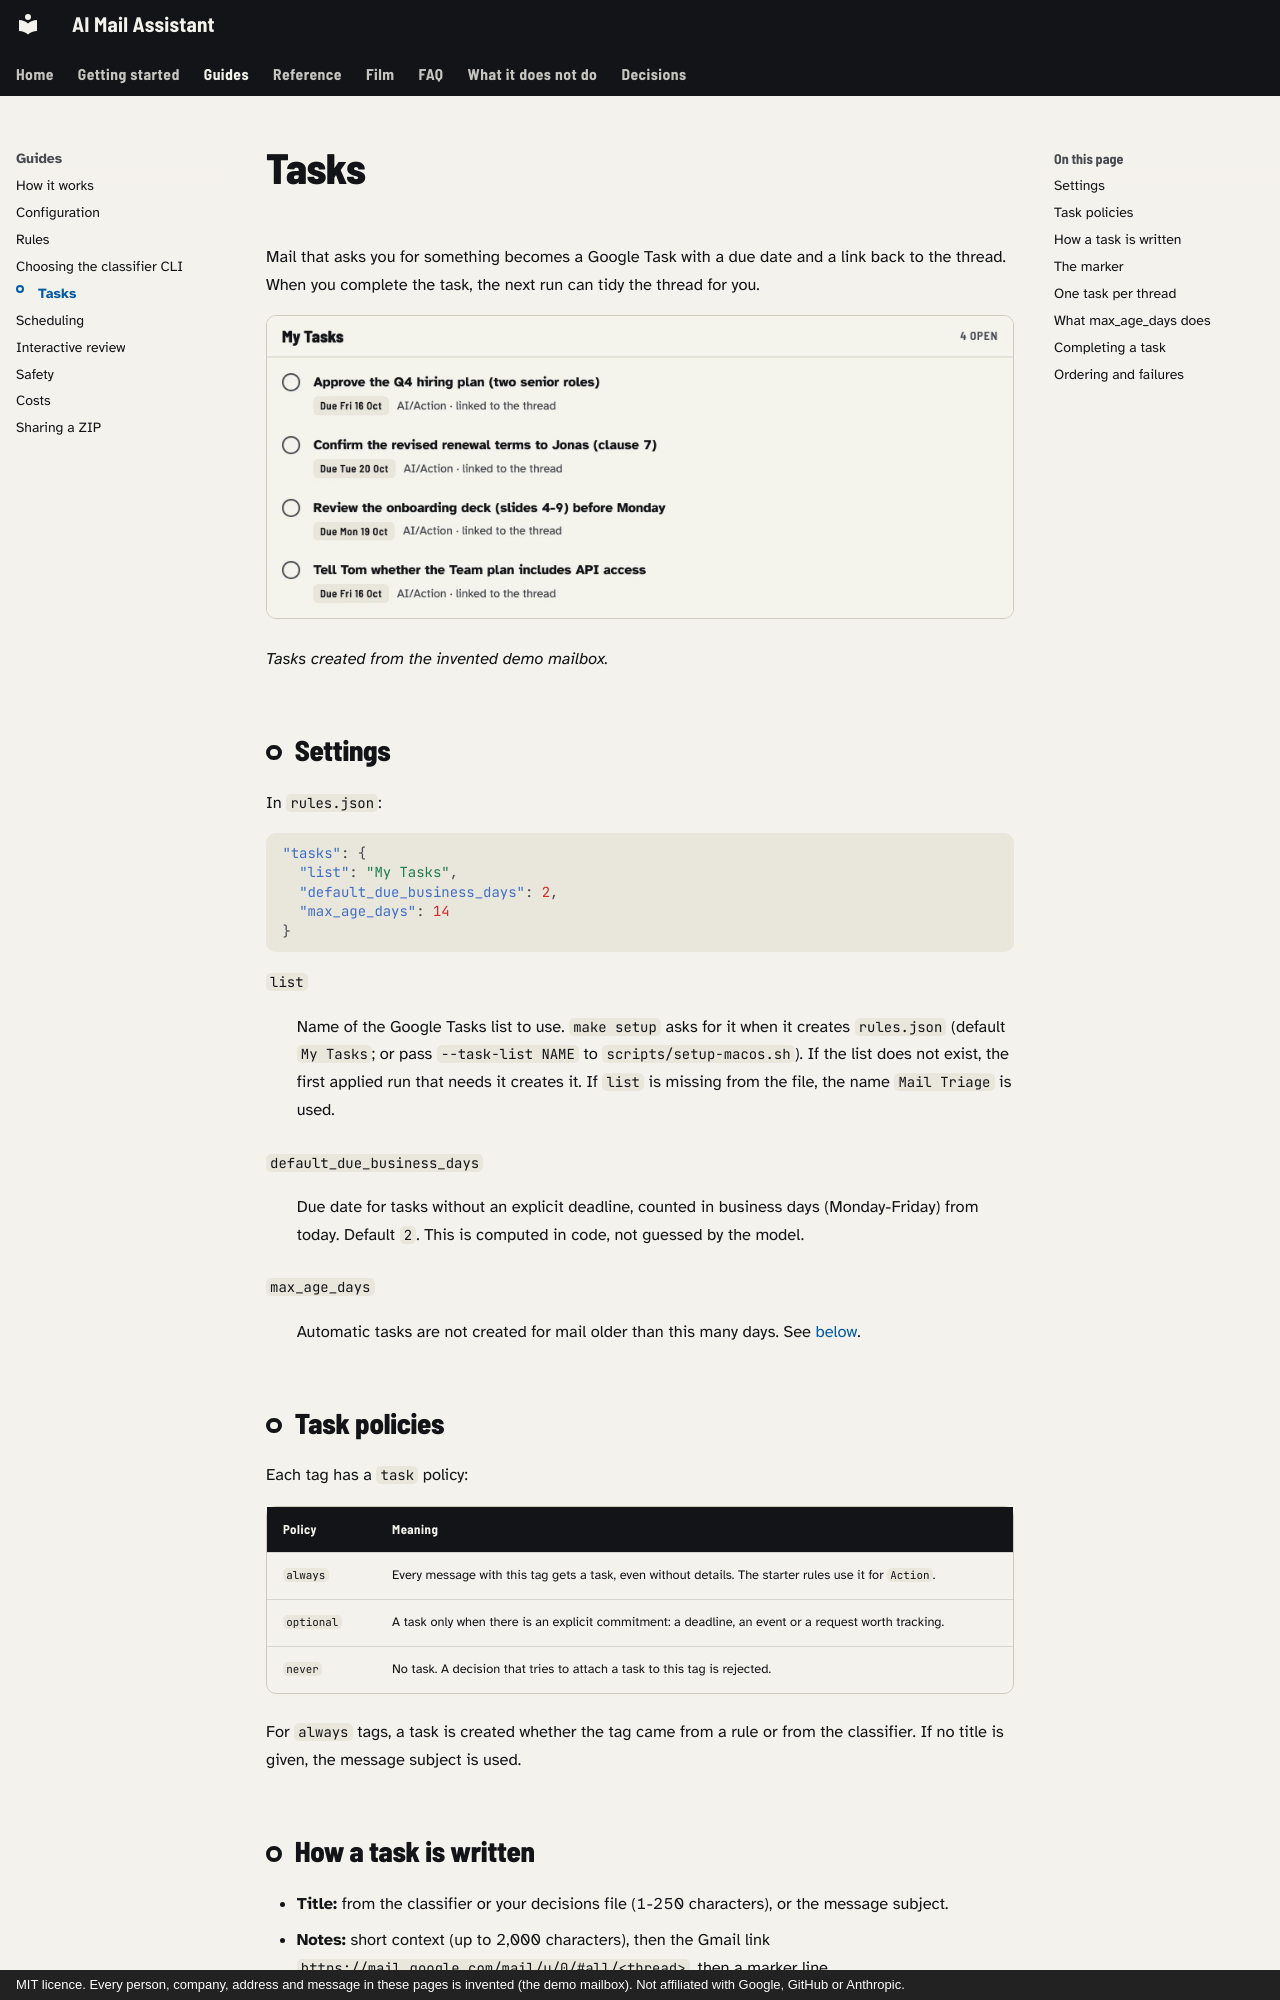

repository: mmornati/ai-email-assistant · page: guide/tasks/index.html · generator: mkdocs · copyright: MIT licence. Every person, company, address and message in these pages is invented (the demo mailbox). Not affiliated with Google, GitHub or Anthropic.

# Tasks

Mail that asks you for something becomes a Google Task with a due date and a link
back to the thread. When you complete the task, the next run can tidy the thread
for you.

![Tasks created by the demo run](../assets/screens/tasks-light.webp#only-light){ loading=lazy }
![Tasks created by the demo run](../assets/screens/tasks-dark.webp#only-dark){ loading=lazy }

*Tasks created from the invented demo mailbox.*

## Settings

In `rules.json`:

```json
"tasks": {
  "list": "My Tasks",
  "default_due_business_days": 2,
  "max_age_days": 14
}
```

`list`
:   Name of the Google Tasks list to use. `make setup` asks for it when it creates
    `rules.json` (default `My Tasks`; or pass `--task-list NAME` to
    `scripts/setup-macos.sh`). If the list does not exist, the first applied run
    that needs it creates it. If `list` is missing from the file, the name
    `Mail Triage` is used.

`default_due_business_days`
:   Due date for tasks without an explicit deadline, counted in business days
    (Monday-Friday) from today. Default `2`. This is computed in code, not guessed
    by the model.

`max_age_days`
:   Automatic tasks are not created for mail older than this many days. See
    [below](#what-max_age_days-does).

## Task policies

Each tag has a `task` policy:

| Policy | Meaning |
| --- | --- |
| `always` | Every message with this tag gets a task, even without details. The starter rules use it for `Action`. |
| `optional` | A task only when there is an explicit commitment: a deadline, an event or a request worth tracking. |
| `never` | No task. A decision that tries to attach a task to this tag is rejected. |

For `always` tags, a task is created whether the tag came from a rule or from the
classifier. If no title is given, the message subject is used.

## How a task is written

- **Title:** from the classifier or your decisions file (1-250 characters), or the
  message subject.
- **Notes:** short context (up to 2,000 characters), then the Gmail link
  `https://mail.google.com/mail/u/0/#all/<thread>`, then a marker line.
- **Due date:** a `YYYY-MM-DD` date evidenced by the email, or
  `default_due_business_days` from today.

The prompt asks the model to use only deadlines stated in the email and to omit
the due date otherwise. In the demo, the stronger model gave the "Team plan / API
access" question no deadline, so code set it to two business days out.
